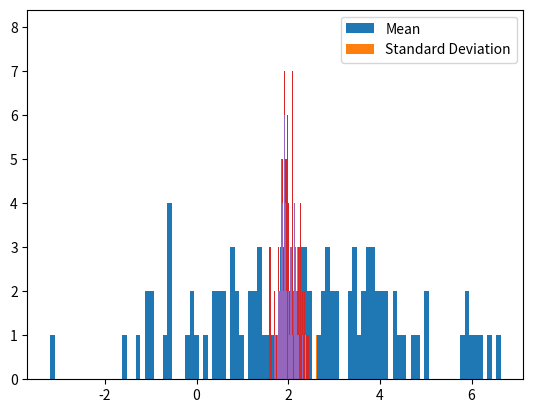

This chart was generated by the following Python code:
#!/usr/bin/env python3
# -*- coding: utf-8 -*-
"""
Created on Mon Dec  5 23:41:19 2022

@author: gavinkoma
"""

import random
import numpy as np
import matplotlib.pyplot as plt
import math

#%% part a
#generate N=100 points from gaussian distribution with a mean
#of 2 and a standard deviation of 2
#plot a histogram of D

nums = []
mu = 2
sigma = 2

for i in range(100):
    temp = random.gauss(mu,sigma)
    nums.append(temp)
    
plt.hist(nums,bins=100)
plt.show()


#print the mean and the standard deviation of this sample
means = sum(nums)/len(nums)
print(means)
std = np.std(nums)
print(std)


#%%part b
#calculate the log-likelihood of varying sigma/mu values

ground_truth = 100

def log_likelihood(mu,sigma,nums):
    log_like = np.sum(math.log(2*math.pi*(sigma**2))/2+((nums-mu)**2)/(2*(sigma**2))) 
    return log_like
    
mus = [1,1.5,2]
sigs = [2,2,2]
max_log_like = 0
mu = ""
sigma = ""

for i,j in zip(mus,sigs):
    log_like = log_likelihood(i, j, ground_truth)
    if log_like > max_log_like:
        max_log_like = log_like
        mu = i
        sigma = j
        
print("the highest log_likelihood is: ",max_log_like, "with mu {} and sigma {}".format(mu,sigma))


#%%part c
#find the maximum likelihood estimation of u,sigma; how does this compare to the true parameters

from scipy import stats
from scipy.optimize import minimize

np.random.seed(1)
n=100

sample_data = np.random.normal(loc=2,scale=2,size=n)

def gaussian(params):
    mean=params[0]
    sd = params[1]
    
    #negative log likelihood?
    nll=-np.sum(stats.norm.logpdf(sample_data,loc=mean,scale=sd))
    return nll

initParams=[1,1]
results = minimize(gaussian,initParams,method='Nelder-Mead')
print(results.x)


#%%part d 1

lst=list(range(1,201))
count = 0

arr1 = list()


for val in lst:
    if count<=50:
        n=100
        
        sample_data = np.random.normal(loc=2,scale=2,size=n)
        
        def gaussian(params):
            mean=params[0]
            sd=params[1]
            
            #calculate nll
            nll=-np.sum(stats.norm.logpdf(sample_data,loc=mean,scale=sd))
            return nll
        
        initParams=[1,1]
        results=minimize(gaussian,initParams,method='Nelder-Mead')

        count+=1 
        #arr = np.ndarray(results.x)
        
        arr1.append((results.x[0], results.x[1]))
        print(results.x)
        
import pandas as pd
#this is our values for our optimization 
arr = pd.DataFrame(arr1, columns=['mean', 'stdev'])
print(arr)
  
plt.hist(arr['mean'],bins=100)
plt.hist(arr['stdev'],bins=100)
plt.legend(['Mean','Standard Deviation'])
plt.show()


#%%part d2 all 200 values

lst=list(range(1,201))
count = 0

arr1 = list()


for val in lst:
    if count<=201:
        n=100
        
        sample_data = np.random.normal(loc=2,scale=2,size=n)
        
        def gaussian(params):
            mean=params[0]
            sd=params[1]
            
            #calculate nll
            nll=-np.sum(stats.norm.logpdf(sample_data,loc=mean,scale=sd))
            return nll
        
        initParams=[1,1]
        results=minimize(gaussian,initParams,method='Nelder-Mead')

        count+=1 
        #arr = np.ndarray(results.x)
        
        arr1.append((results.x[0], results.x[1]))
        print(results.x)
        
import pandas as pd
#this is our values for our optimization 
arr = pd.DataFrame(arr1, columns=['mean', 'stdev'])
print(arr)
  
plt.hist(arr['mean'],bins=100)
plt.hist(arr['stdev'],bins=100)
plt.legend(['Mean','Standard Deviation'])
plt.show()

#the results begin to look more similar to that of a gaussian distribution
#when we increase the count number to 200 instead of 50. When it is left
#at 50, we see something more similar to that of a uniform distribution

#The Maximum Likelihood Estimation is an optimization algorithm that searches
#for the most suitable parameters. Since we know the data distribution is supposed
#to resemble that of a gaussian distribution, it makes sense that with more 
#values, we see something that closer resembles a gaussian distribution
#instead of that of a uniform distribution.







